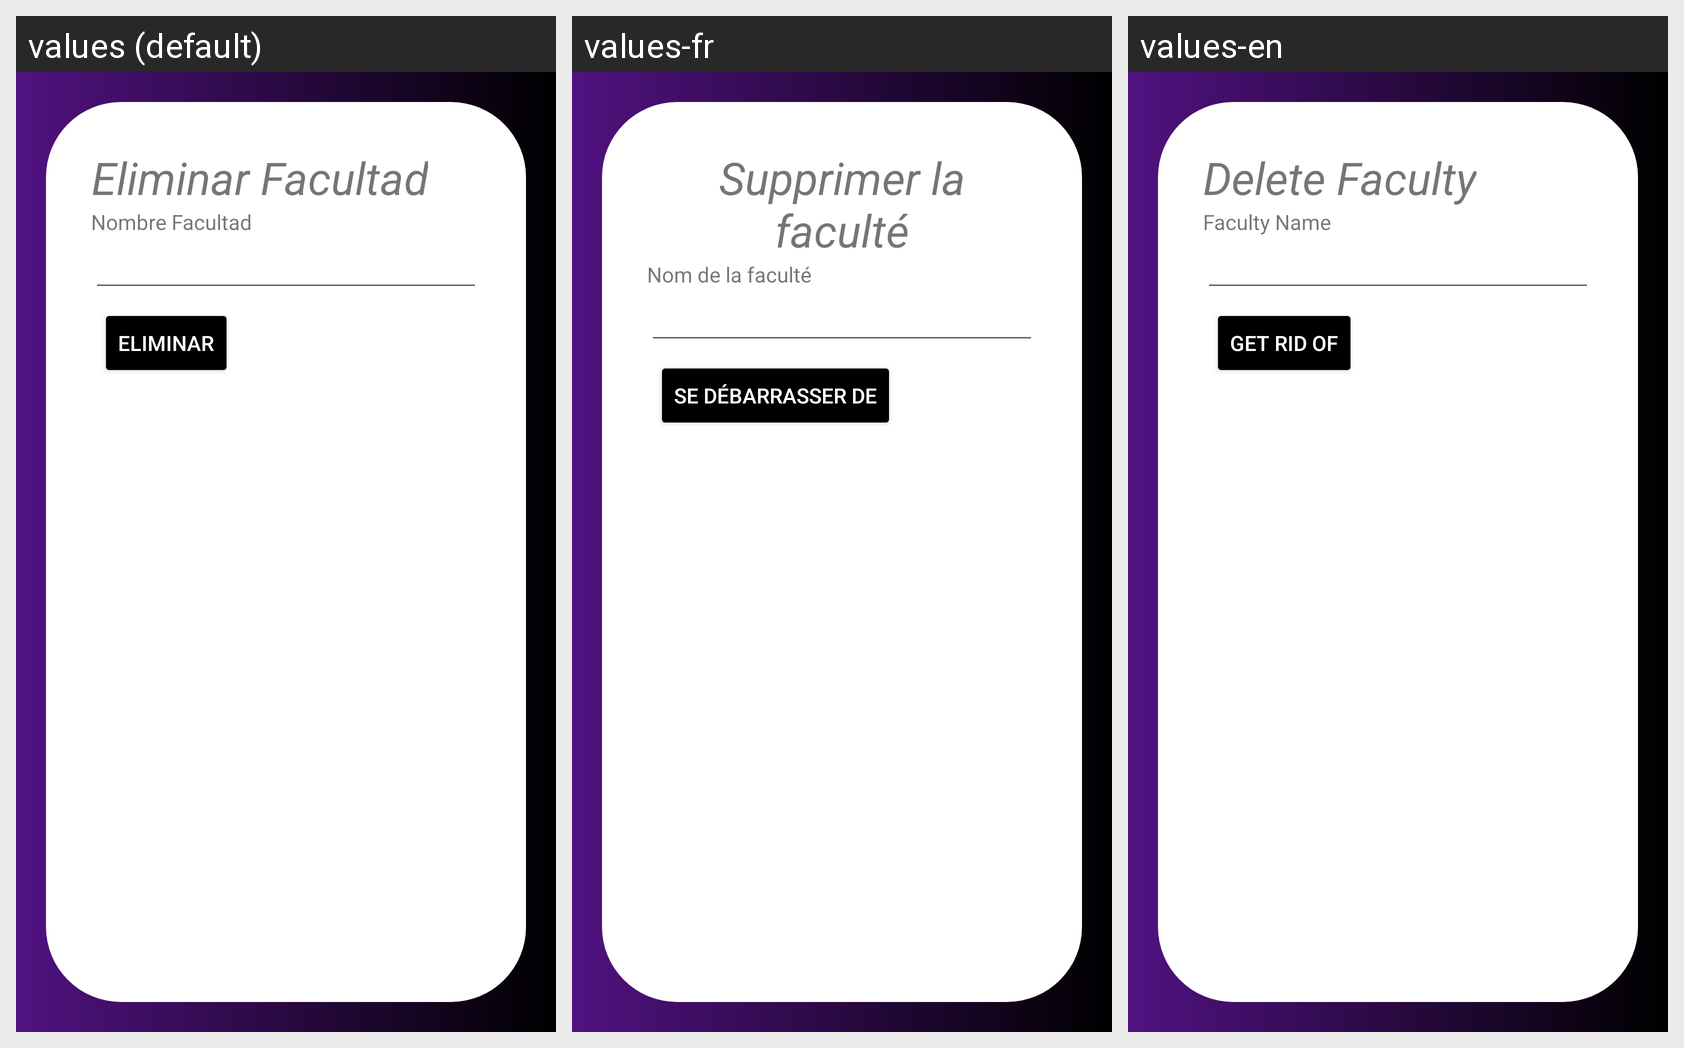

The Android screen above is rendered under several locales of the same app. Produce the string resources it draws, with the default and per-locale values.
Android screen res/layout/activity_facultad_eliminar.xml rendered under 3 locales, left to right: values (default), values-fr, values-en. Device: Nexus 5 (rendered at 1080×1920; each locale shown at half size, 540×960, under a caption strip naming it); theme Theme.Proyecto_PDM_G10.
Strings drawn on this screen, with the default value and each locale's value (text and hints the layout hard-codes, and strings that could not be matched under every locale, appear in the picture but are not listed):

eliminarFacultad
  values: Eliminar Facultad
  values-fr: Supprimer la faculté
  values-en: Delete Faculty

idFacultad
  values: Nombre Facultad
  values-fr: Nom de la faculté
  values-en: Faculty Name

eliminar
  values: Eliminar
  values-fr: Se débarrasser de
  values-en: Get rid of
